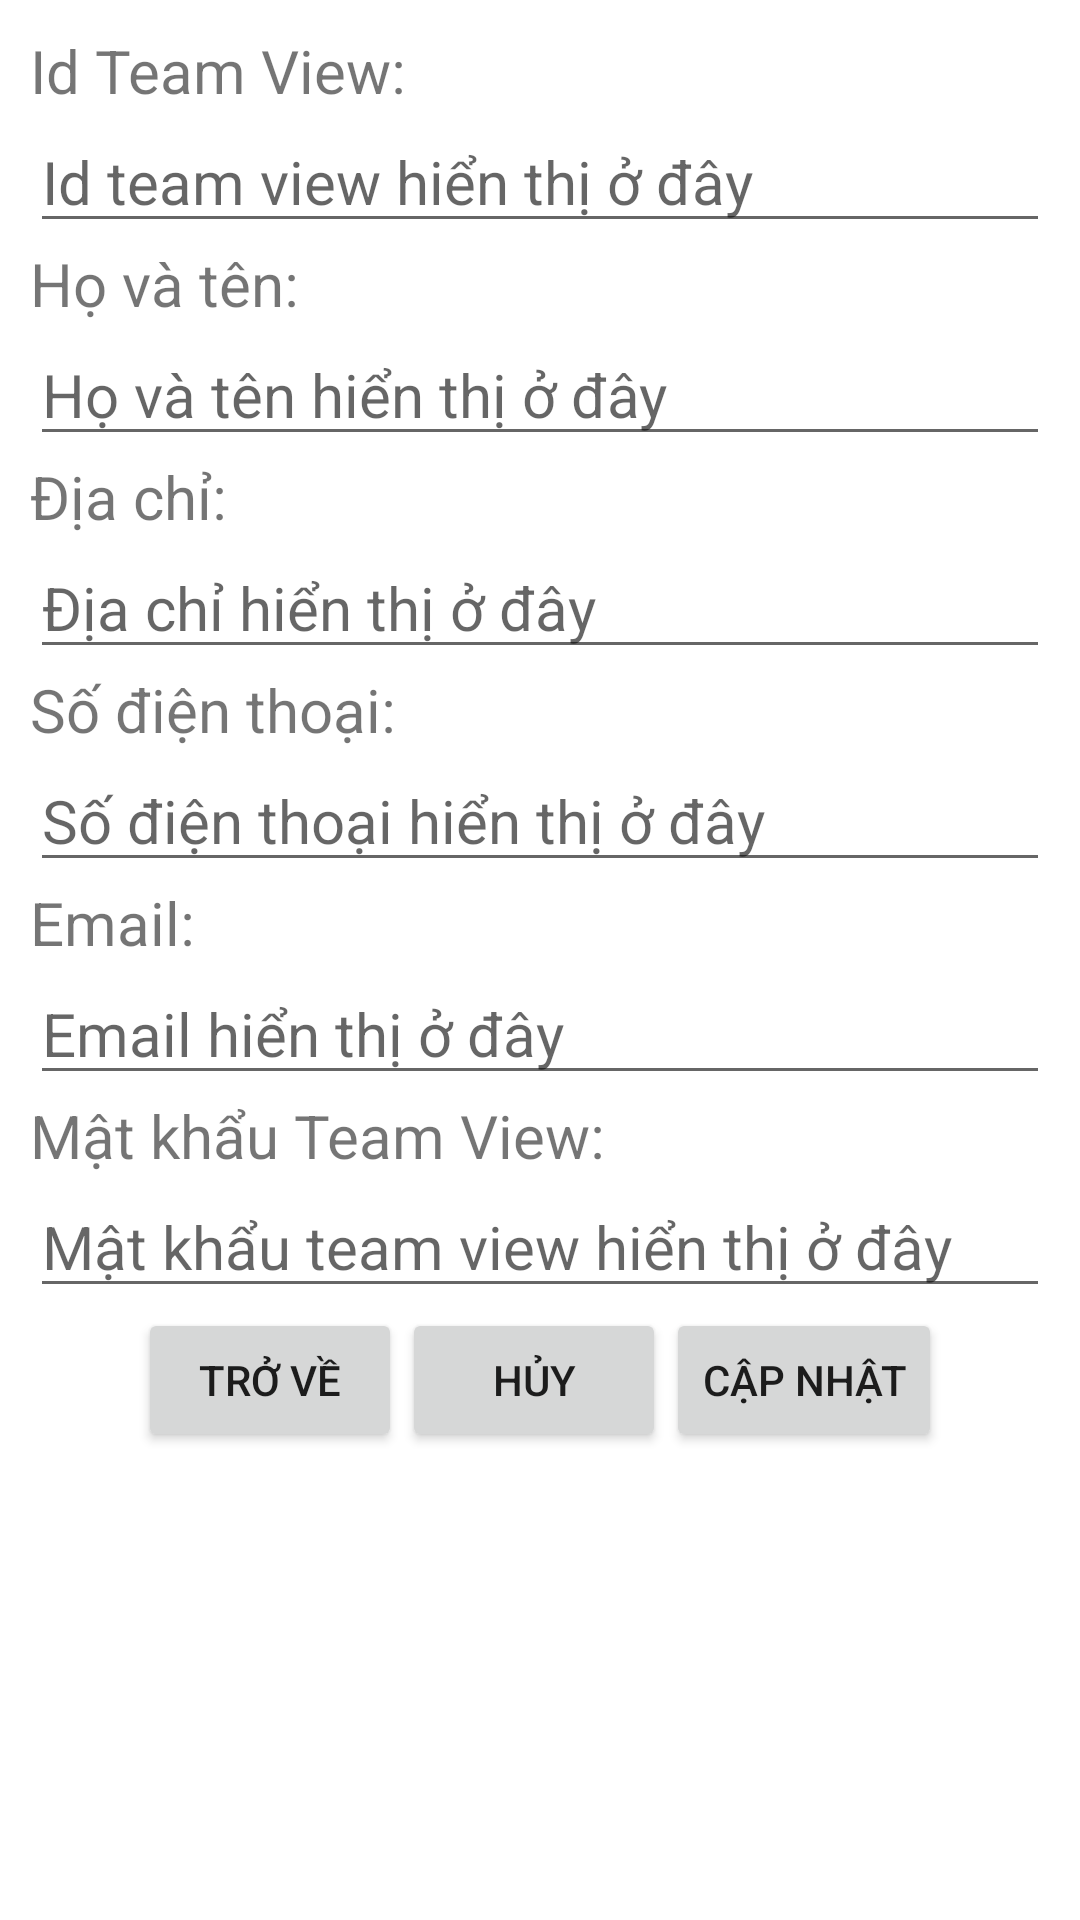

The Android layout XML behind this screen, and the referenced resources:
<!-- AndroidManifest.xml: application theme Theme.QuanLyKhachHangAdmin -->
<!-- res/layout/activity_sua_khach_hang.xml -->
<?xml version="1.0" encoding="utf-8"?>
<LinearLayout xmlns:android="http://schemas.android.com/apk/res/android"
    xmlns:app="http://schemas.android.com/apk/res-auto"
    xmlns:tools="http://schemas.android.com/tools"
    android:layout_width="match_parent"
    android:layout_height="match_parent"
    android:orientation="vertical"
    android:padding="10dp"
    tools:context=".SuaKhachHangActivity">

    <TextView
        android:layout_width="match_parent"
        android:layout_height="wrap_content"
        android:textSize="20dp"
        android:text="Id Team View:"/>
    <EditText
        android:id="@+id/edtSuaIdTeamView"
        android:layout_width="match_parent"
        android:layout_height="wrap_content"
        android:textSize="20dp"
        android:hint="Id team view hiển thị ở đây"/>
    <TextView
        android:layout_width="match_parent"
        android:layout_height="wrap_content"
        android:textSize="20dp"
        android:text="Họ và tên:"/>
    <EditText
        android:id="@+id/edtSuaName"
        android:layout_width="match_parent"
        android:layout_height="wrap_content"
        android:textSize="20dp"
        android:hint="Họ và tên hiển thị ở đây"/>
    <TextView
        android:layout_width="match_parent"
        android:layout_height="wrap_content"
        android:textSize="20dp"
        android:text="Địa chỉ:"/>
    <EditText
        android:id="@+id/edtSuaAddress"
        android:layout_width="match_parent"
        android:layout_height="wrap_content"
        android:textSize="20dp"
        android:hint="Địa chỉ hiển thị ở đây"/>
    <TextView
        android:layout_width="match_parent"
        android:layout_height="wrap_content"
        android:textSize="20dp"
        android:text="Số điện thoại:"/>
    <EditText
        android:id="@+id/edtSuaPhoneNumber"
        android:layout_width="match_parent"
        android:layout_height="wrap_content"
        android:textSize="20dp"
        android:hint="Số điện thoại hiển thị ở đây"/>
    <TextView
        android:layout_width="match_parent"
        android:layout_height="wrap_content"
        android:textSize="20dp"
        android:text="Email:"/>
    <EditText
        android:id="@+id/edtSuaEmail"
        android:layout_width="match_parent"
        android:layout_height="wrap_content"
        android:textSize="20dp"
        android:hint="Email hiển thị ở đây"/>
    <TextView
        android:layout_width="match_parent"
        android:layout_height="wrap_content"
        android:textSize="20dp"
        android:text="Mật khẩu Team View:"/>
    <EditText
        android:id="@+id/edtSuaPassTeamView"
        android:layout_width="match_parent"
        android:layout_height="wrap_content"
        android:textSize="20dp"
        android:hint="Mật khẩu team view hiển thị ở đây"/>

    <LinearLayout
        android:layout_width="match_parent"
        android:layout_height="wrap_content"
        android:gravity="center"
        android:orientation="horizontal">

        <Button
            android:id="@+id/btnSuaTroVe"
            android:layout_width="wrap_content"
            android:layout_height="wrap_content"
            android:text="Trở về" />

        <Button
            android:id="@+id/btnSuaHuy"
            android:layout_width="wrap_content"
            android:layout_height="wrap_content"
            android:text="Hủy" />

        <Button
            android:id="@+id/btnSuaCapNhat"
            android:layout_width="wrap_content"
            android:layout_height="wrap_content"
            android:text="Cập nhật" />
    </LinearLayout>

</LinearLayout>
<!-- resources referenced by this layout -->
<resources>
  <style name="Theme.QuanLyKhachHangAdmin" parent="Theme.MaterialComponents.DayNight.DarkActionBar">
          
          <item name="colorPrimary">@color/purple_500</item>
          <item name="colorPrimaryVariant">@color/purple_700</item>
          <item name="colorOnPrimary">@color/white</item>
          
          <item name="colorSecondary">@color/teal_200</item>
          <item name="colorSecondaryVariant">@color/teal_700</item>
          <item name="colorOnSecondary">@color/black</item>
          
          <item name="android:statusBarColor" tools:targetApi="l">?attr/colorPrimaryVariant</item>
          
      </style>
  <!-- not gathered from this repository: default colours our renderer supplied (Android Studio template values) -->
  <color name="purple_500">#FF6200EE</color>
  <color name="purple_700">#FF3700B3</color>
  <color name="teal_200">#FF03DAC5</color>
  <color name="teal_700">#FF018786</color>
  <color name="black">#FF000000</color>
  <color name="white">#FFFFFFFF</color>
</resources>
